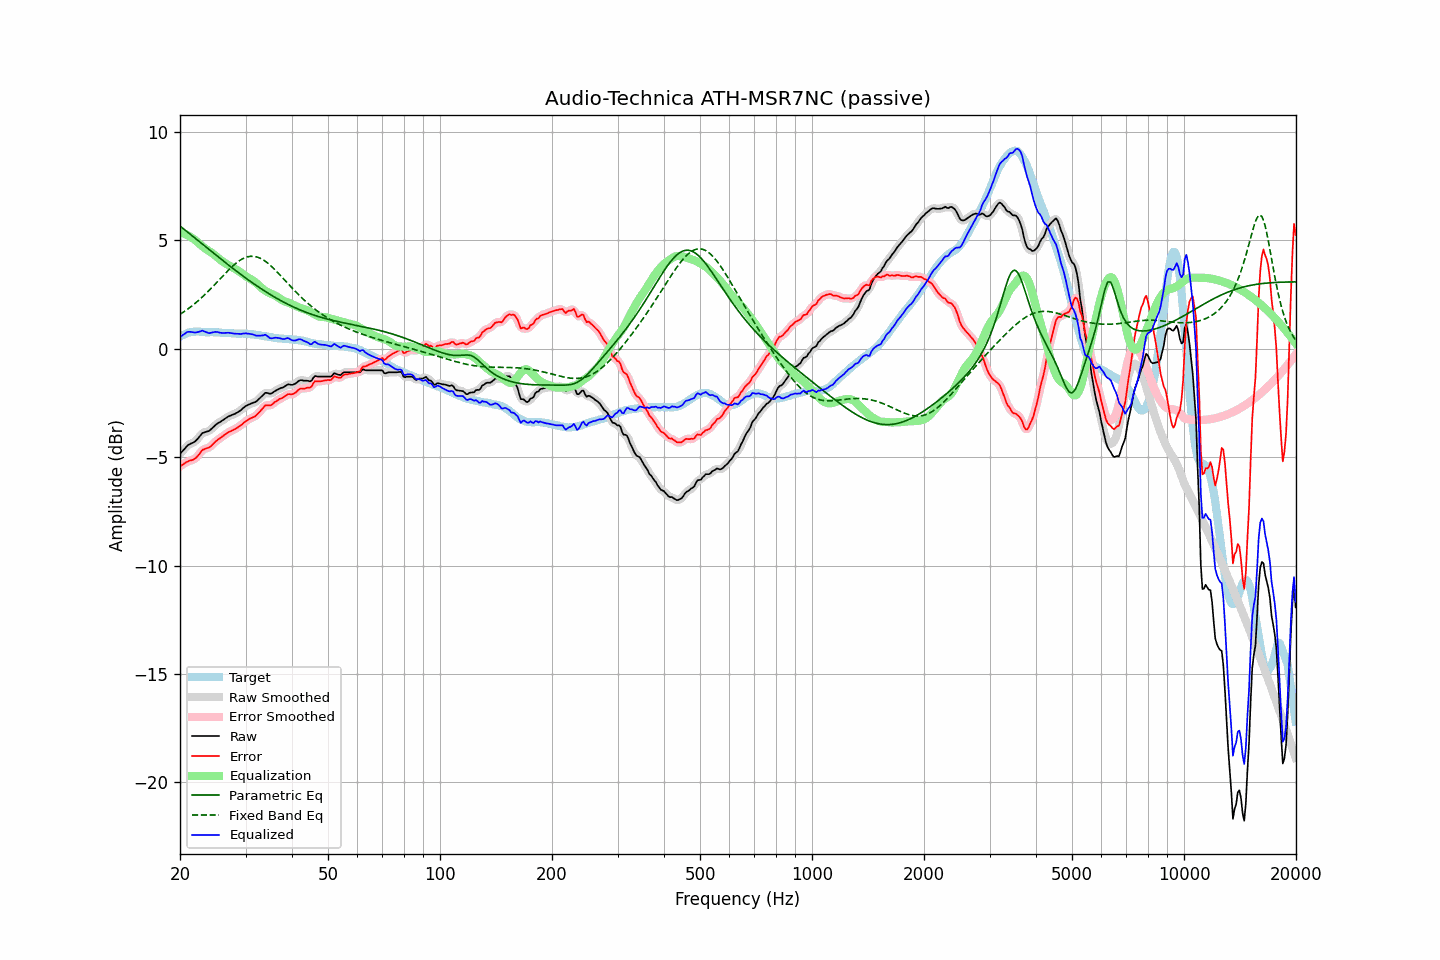

The table this chart was drawn from, first rows:
frequency, raw, error, smoothed, error_smoothed, equalization, parametric_eq, fixed_band_eq, equalized_raw, equalized_smoothed, target
20.00, -4.84, -5.41, -4.85, -5.42, 5.38, 5.67, 1.59, 0.54, 0.53, 0.57
20.20, -4.76, -5.37, -4.76, -5.37, 5.35, 5.61, 1.64, 0.59, 0.60, 0.61
20.40, -4.68, -5.33, -4.67, -5.32, 5.33, 5.55, 1.69, 0.65, 0.66, 0.65
20.61, -4.60, -5.27, -4.59, -5.27, 5.30, 5.49, 1.74, 0.70, 0.70, 0.67
20.81, -4.51, -5.22, -4.52, -5.23, 5.27, 5.43, 1.79, 0.76, 0.75, 0.71
21.02, -4.44, -5.19, -4.45, -5.19, 5.23, 5.37, 1.84, 0.79, 0.78, 0.75
21.23, -4.40, -5.16, -4.40, -5.16, 5.19, 5.31, 1.90, 0.79, 0.79, 0.76
21.44, -4.36, -5.14, -4.36, -5.14, 5.14, 5.25, 1.96, 0.78, 0.78, 0.78
21.66, -4.33, -5.12, -4.33, -5.12, 5.10, 5.19, 2.01, 0.77, 0.77, 0.79
21.87, -4.29, -5.08, -4.29, -5.08, 5.04, 5.13, 2.08, 0.75, 0.76, 0.79
22.09, -4.23, -5.03, -4.23, -5.02, 4.98, 5.06, 2.14, 0.75, 0.76, 0.80
22.31, -4.15, -4.95, -4.15, -4.95, 4.92, 5.00, 2.20, 0.77, 0.77, 0.80
22.54, -4.06, -4.86, -4.06, -4.85, 4.85, 4.94, 2.26, 0.79, 0.80, 0.80
22.76, -3.97, -4.76, -3.97, -4.76, 4.79, 4.88, 2.33, 0.82, 0.82, 0.79
22.99, -3.88, -4.66, -3.90, -4.68, 4.73, 4.82, 2.40, 0.84, 0.83, 0.78
23.22, -3.86, -4.64, -3.85, -4.63, 4.67, 4.76, 2.47, 0.81, 0.81, 0.78
23.45, -3.83, -4.60, -3.83, -4.60, 4.61, 4.70, 2.54, 0.78, 0.78, 0.76
23.69, -3.81, -4.58, -3.81, -4.58, 4.56, 4.64, 2.61, 0.75, 0.75, 0.76
23.92, -3.79, -4.55, -3.78, -4.55, 4.51, 4.58, 2.69, 0.72, 0.73, 0.76
24.16, -3.73, -4.50, -3.73, -4.50, 4.46, 4.52, 2.76, 0.73, 0.74, 0.77
24.40, -3.66, -4.43, -3.66, -4.43, 4.42, 4.46, 2.84, 0.76, 0.75, 0.77
24.65, -3.59, -4.35, -3.59, -4.36, 4.36, 4.40, 2.92, 0.77, 0.77, 0.76
24.89, -3.52, -4.28, -3.52, -4.28, 4.30, 4.34, 3.00, 0.78, 0.78, 0.76
25.14, -3.46, -4.22, -3.46, -4.22, 4.24, 4.29, 3.07, 0.78, 0.78, 0.76
25.39, -3.41, -4.17, -3.41, -4.17, 4.18, 4.23, 3.15, 0.77, 0.76, 0.76
25.65, -3.37, -4.12, -3.37, -4.12, 4.11, 4.17, 3.23, 0.74, 0.75, 0.75
25.91, -3.32, -4.06, -3.32, -4.06, 4.06, 4.11, 3.31, 0.73, 0.74, 0.74
26.16, -3.27, -4.01, -3.27, -4.01, 4.00, 4.05, 3.39, 0.73, 0.73, 0.74
26.43, -3.22, -3.96, -3.22, -3.95, 3.96, 3.99, 3.47, 0.73, 0.74, 0.74
26.69, -3.17, -3.91, -3.17, -3.90, 3.91, 3.93, 3.55, 0.74, 0.74, 0.74
26.96, -3.12, -3.85, -3.13, -3.86, 3.87, 3.88, 3.62, 0.74, 0.74, 0.73
27.23, -3.09, -3.82, -3.09, -3.82, 3.82, 3.82, 3.69, 0.73, 0.73, 0.72
27.50, -3.06, -3.78, -3.06, -3.78, 3.78, 3.76, 3.77, 0.72, 0.72, 0.72
27.77, -3.03, -3.74, -3.03, -3.75, 3.74, 3.70, 3.83, 0.71, 0.71, 0.71
28.05, -3.00, -3.71, -3.00, -3.71, 3.70, 3.65, 3.90, 0.70, 0.70, 0.71
28.33, -2.96, -3.66, -2.96, -3.67, 3.66, 3.59, 3.96, 0.70, 0.70, 0.70
28.62, -2.92, -3.62, -2.92, -3.62, 3.61, 3.53, 4.02, 0.69, 0.69, 0.70
28.90, -2.87, -3.57, -2.87, -3.57, 3.56, 3.48, 4.07, 0.69, 0.69, 0.70
29.19, -2.82, -3.52, -2.82, -3.52, 3.51, 3.42, 4.12, 0.69, 0.69, 0.70
29.48, -2.75, -3.46, -2.75, -3.45, 3.45, 3.37, 4.16, 0.70, 0.70, 0.71
29.78, -2.69, -3.39, -2.69, -3.39, 3.40, 3.31, 4.19, 0.71, 0.71, 0.70
30.08, -2.63, -3.34, -2.64, -3.34, 3.35, 3.26, 4.22, 0.72, 0.71, 0.70
30.38, -2.60, -3.28, -2.60, -3.28, 3.30, 3.21, 4.25, 0.70, 0.71, 0.68
30.68, -2.56, -3.24, -2.56, -3.24, 3.26, 3.15, 4.26, 0.70, 0.70, 0.68
30.99, -2.53, -3.20, -2.53, -3.20, 3.21, 3.10, 4.27, 0.68, 0.68, 0.67
31.30, -2.50, -3.17, -2.50, -3.17, 3.17, 3.05, 4.27, 0.67, 0.67, 0.67
31.61, -2.47, -3.14, -2.48, -3.14, 3.12, 3.00, 4.27, 0.65, 0.64, 0.67
31.93, -2.45, -3.10, -2.44, -3.09, 3.06, 2.95, 4.25, 0.61, 0.63, 0.65
32.24, -2.39, -3.02, -2.39, -3.03, 3.00, 2.90, 4.24, 0.61, 0.61, 0.63
32.57, -2.32, -2.95, -2.32, -2.95, 2.93, 2.85, 4.21, 0.61, 0.60, 0.63
32.89, -2.25, -2.87, -2.25, -2.87, 2.86, 2.80, 4.18, 0.61, 0.61, 0.62
33.22, -2.18, -2.78, -2.17, -2.78, 2.80, 2.75, 4.14, 0.62, 0.62, 0.60
33.55, -2.11, -2.71, -2.10, -2.70, 2.74, 2.70, 4.09, 0.63, 0.64, 0.60
33.89, -2.03, -2.61, -2.05, -2.63, 2.69, 2.65, 4.04, 0.65, 0.63, 0.58
34.23, -2.03, -2.61, -2.04, -2.61, 2.64, 2.60, 3.99, 0.61, 0.60, 0.57
34.57, -2.05, -2.60, -2.05, -2.60, 2.60, 2.56, 3.93, 0.55, 0.55, 0.55
34.92, -2.07, -2.61, -2.06, -2.60, 2.56, 2.51, 3.87, 0.49, 0.51, 0.54
35.27, -2.05, -2.59, -2.04, -2.57, 2.53, 2.47, 3.80, 0.48, 0.49, 0.54
35.62, -2.00, -2.52, -2.01, -2.52, 2.50, 2.42, 3.73, 0.50, 0.49, 0.52
35.97, -1.95, -2.45, -1.96, -2.46, 2.46, 2.38, 3.66, 0.51, 0.51, 0.50
... 635 more rows
